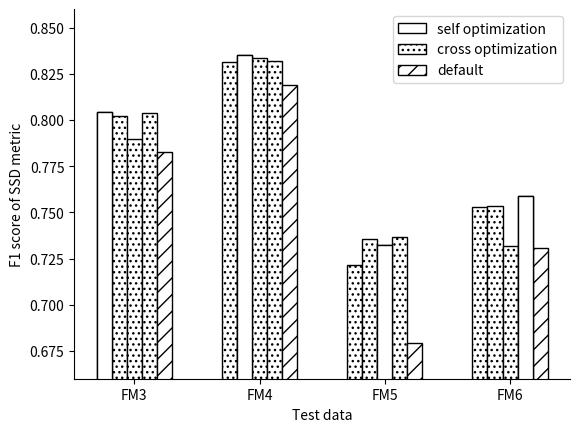

Generate this figure with matplotlib:
import matplotlib.pyplot as plt
import numpy as np

data = [5, 20, 15, 25, 10]


def bar_visual():
    size = 4
    x = np.arange(size)

    a = [0.8044, 0.8312, 0.7218, 0.7527]
    b = [0.8021, 0.8354, 0.7358, 0.7537]
    c = [0.7899, 0.8335, 0.7326, 0.7318]
    d = [0.8039, 0.8318, 0.7367, 0.7588]
    e = [0.7825, 0.8192, 0.6796, 0.7310]

    total_width, n = 0.6, 5
    width = total_width / n
    x = x - (total_width - width) / 2

    ax = plt.axes()

    plt.ylim(0.66, 0.86)
    plt.xticks([0, 1, 2, 3], ["FM3", "FM4", "FM5", "FM6"])
    plt.xlabel("Test data")
    plt.ylabel("F1 score of SSD metric")
    ax.spines['top'].set_visible(False)
    ax.spines['right'].set_visible(False)

    plt.bar(x, [0, 0, 0, 0], width=width, edgecolor="k", label='self optimization', color='white')

    plt.bar(x, a, width=width, label='cross optimization', edgecolor="k", color='white', hatch='...')
    plt.bar(x + 1 * width, b, width=width, edgecolor="k", color='white', hatch='...')
    plt.bar(x + 2 * width, c, width=width, edgecolor="k", color='white', hatch='...')
    plt.bar(x + 3 * width, d, width=width, edgecolor="k", color='white', hatch='...')
    plt.bar(x + 4 * width, e, width=width, label='default', edgecolor="k", color='white', hatch='//')

    plt.bar(x, [0.8044, 0, 0, 0], width=width, edgecolor="k", color='white')
    plt.bar(x + 1 * width, [0, 0.8354, 0, 0], width=width, edgecolor="k", color='white')
    plt.bar(x + 2 * width, [0, 0, 0.7326, 0], width=width, edgecolor="k", color='white')
    plt.bar(x + 3 * width, [0, 0, 0, 0.7588], width=width, edgecolor="k", color='white')

    plt.legend()
    plt.show()


if __name__ == "__main__":
    bar_visual() 
